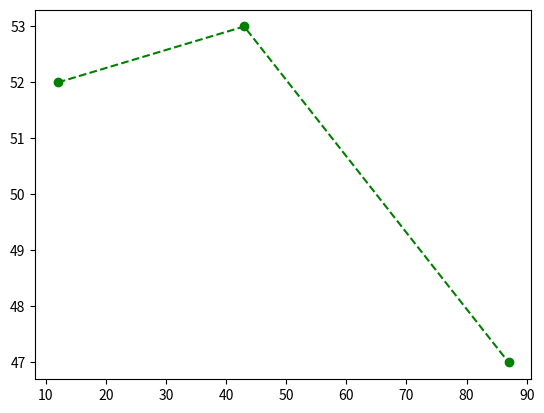
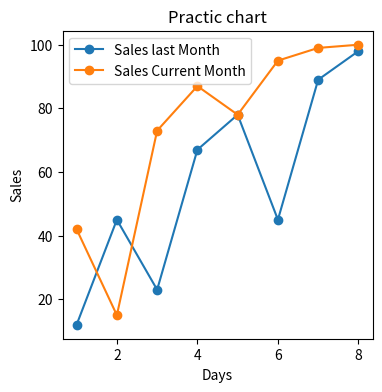

Reproduce these figures in Python, in order.
# Matplotlib
import numpy as np
import matplotlib.pyplot as plt
# here pyplot is the collection of functions that make matplotlib work as MATLAB

revenu = np.array([12,43,87])
oldRevenu = np.array([52,53,47])

plt.plot(revenu , oldRevenu , color="green" , marker="o" , linestyle="dashed");

plt.figure(figsize=(4,4)) 
# use to resize the chart. (custom size)

plt.title("Practic chart")
plt.xlabel("x-axies label")
plt.ylabel("y-axies label")

# plt.show()



# multi line chart 

x = np.array([1,2,3,4,5,6,7,8])
d1 = np.array([12,45,23,67,78,45,89,98])
d2 = np.array([42,15,73,87,78,95,99,100])

plt.plot(x,d1 , label="Sales last Month" , marker="o")
plt.plot(x,d2 , label="Sales Current Month" , marker="o")

plt.xlabel("Days")
plt.ylabel("Sales")
plt.legend() # shows the labels as a small box on the chart
# plt.show()
